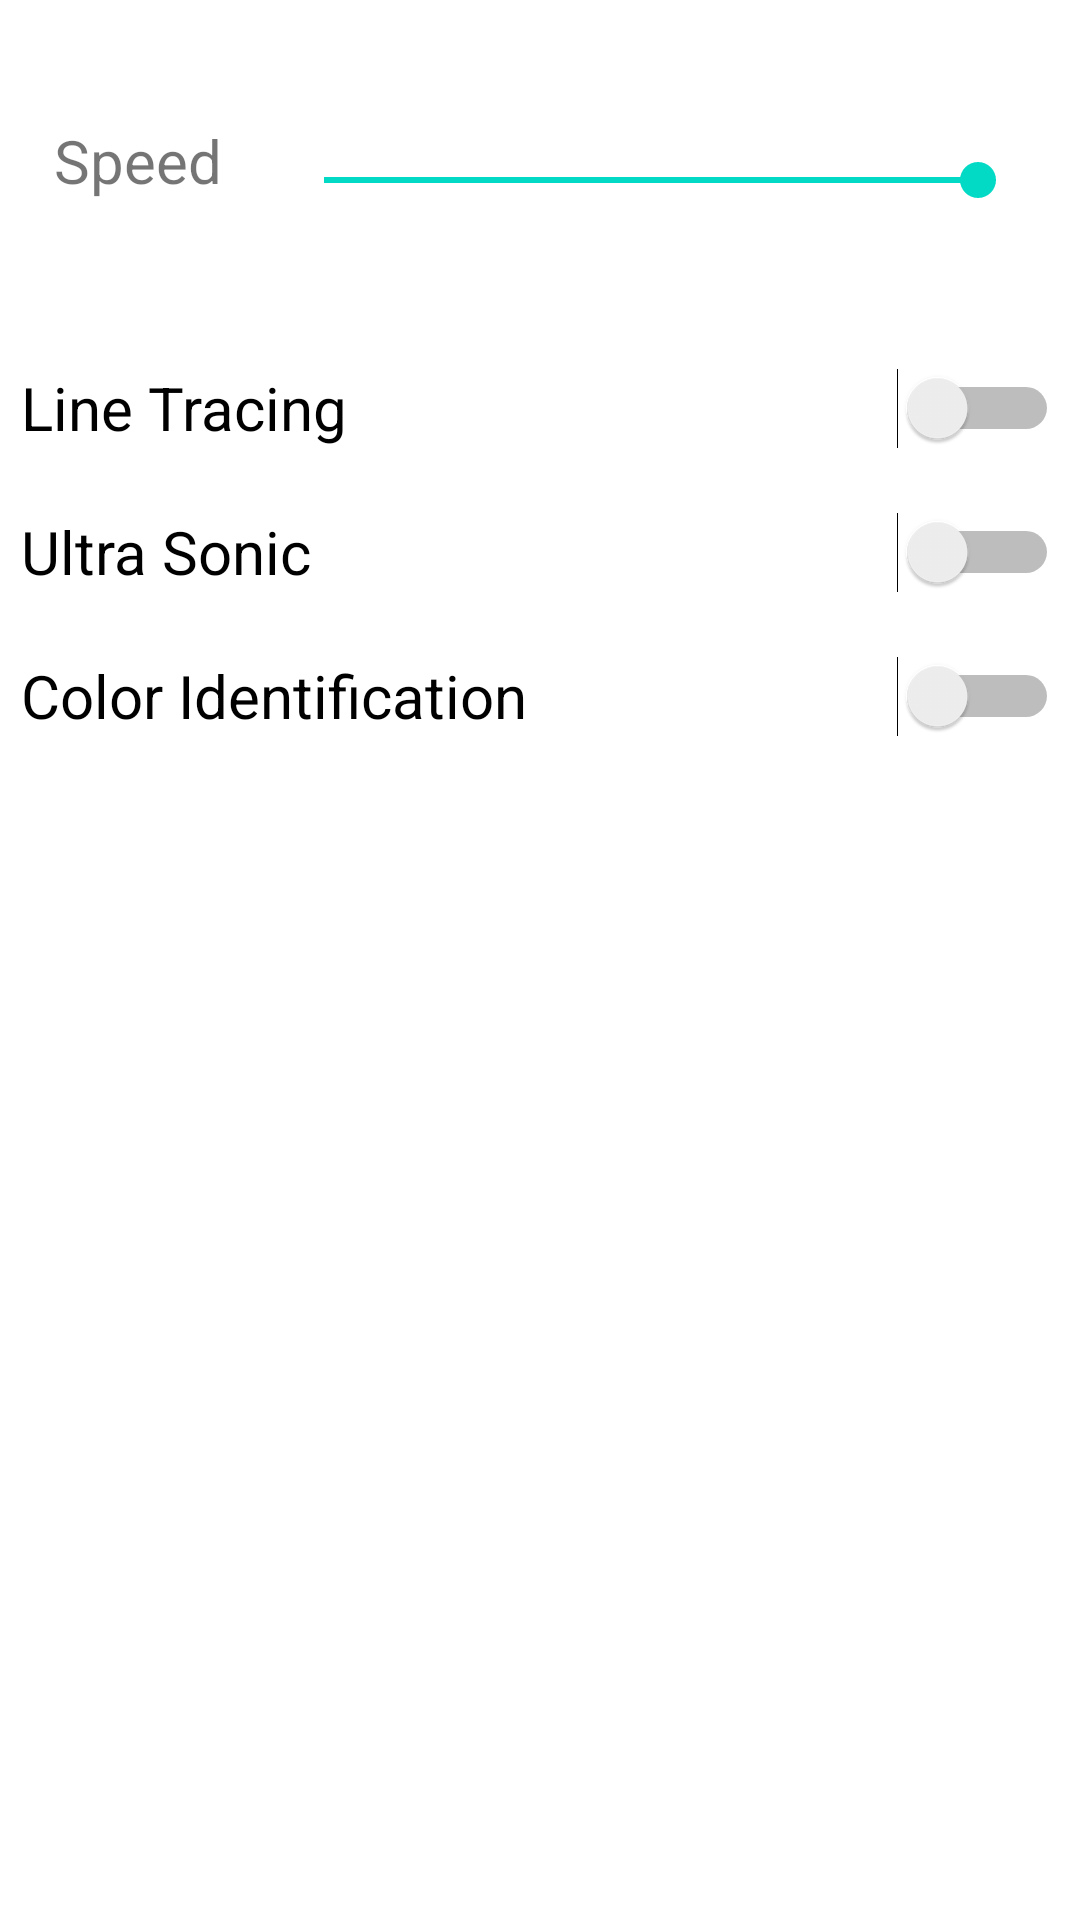

Layout XML and referenced resources for this Android screen:
<!-- AndroidManifest.xml: application theme Theme.RaspberryPiVehicle -->
<!-- res/layout/fragment_slideshow.xml -->
<?xml version="1.0" encoding="utf-8"?>
<androidx.constraintlayout.widget.ConstraintLayout
    xmlns:android="http://schemas.android.com/apk/res/android"
    xmlns:app="http://schemas.android.com/apk/res-auto"
    xmlns:tools="http://schemas.android.com/tools"
    android:layout_width="match_parent"
    android:layout_height="match_parent"
    tools:context=".ui.slideshow.SlideshowFragment" >

    <SeekBar
            android:layout_width="250dp"
            android:layout_height="40dp" android:id="@+id/speedBar"
            android:max="100" android:progress="100"
            app:layout_constraintTop_toTopOf="parent"
            android:layout_marginTop="40dp"
            app:layout_constraintStart_toEndOf="@+id/speedTextView"
            app:layout_constraintEnd_toEndOf="parent"/>
    <TextView
            android:text="Speed"
            android:layout_width="wrap_content"
            android:layout_height="40dp" android:id="@+id/speedTextView"
            android:textSize="20sp"
            android:typeface="normal" android:textAlignment="center"
            app:layout_constraintTop_toTopOf="@+id/speedBar" app:layout_constraintEnd_toStartOf="@+id/speedBar"
            app:layout_constraintStart_toStartOf="parent"/>
    <Switch
            android:text="Line Tracing"
            android:layout_width="346dp"
            android:layout_height="48dp" android:id="@+id/switch_lt"
            app:layout_constraintStart_toStartOf="parent"
            app:layout_constraintEnd_toEndOf="parent" android:layout_marginTop="32dp"
            app:layout_constraintTop_toBottomOf="@+id/speedBar" android:textSize="20sp"
            app:layout_constraintHorizontal_bias="0.492"/>
    <Switch
            android:text="Ultra Sonic"
            android:layout_width="346dp"
            android:layout_height="48dp" android:id="@+id/switch_us"
            app:layout_constraintStart_toStartOf="parent"
            app:layout_constraintEnd_toEndOf="parent"
            app:layout_constraintTop_toBottomOf="@+id/switch_lt" android:textSize="20sp"
            app:layout_constraintHorizontal_bias="0.492"/>
    <Switch
            android:text="Color Identification"
            android:layout_width="346dp"
            android:layout_height="48dp" android:id="@+id/switch_ci"
            app:layout_constraintStart_toStartOf="parent"
            app:layout_constraintEnd_toEndOf="parent"
            app:layout_constraintTop_toBottomOf="@+id/switch_us" android:textSize="20sp"
            app:layout_constraintHorizontal_bias="0.492"/>
</androidx.constraintlayout.widget.ConstraintLayout>
<!-- resources referenced by this layout -->
<resources>
  <style name="Theme.RaspberryPiVehicle" parent="Theme.MaterialComponents.DayNight.DarkActionBar">
          
          <item name="colorPrimary">@color/purple_500</item>
          <item name="colorPrimaryVariant">@color/purple_700</item>
          <item name="colorOnPrimary">@color/white</item>
          
          <item name="colorSecondary">@color/teal_200</item>
          <item name="colorSecondaryVariant">@color/teal_700</item>
          <item name="colorOnSecondary">@color/black</item>
          
          <item name="android:statusBarColor" tools:targetApi="l">?attr/colorPrimaryVariant</item>
          
      </style>
  <!-- not gathered from this repository: default colours our renderer supplied (Android Studio template values) -->
  <color name="purple_500">#FF6200EE</color>
  <color name="purple_700">#FF3700B3</color>
  <color name="teal_200">#FF03DAC5</color>
  <color name="teal_700">#FF018786</color>
  <color name="black">#FF000000</color>
  <color name="white">#FFFFFFFF</color>
</resources>
